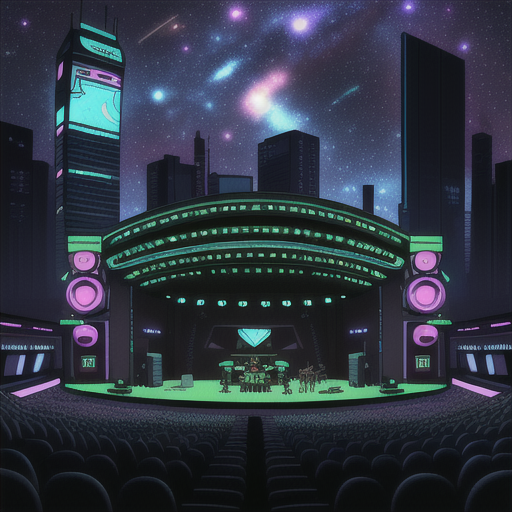
Generation parameters embedded in this image by AUTOMATIC1111 Stable Diffusion web UI or a fork of it (Forge, ...) (PNG 'parameters' text chunk):
Concert Hall outdoors stars and galaxies in Cyberpunk Heaven in the style of Jet Set Radio Future
Steps: 20, Sampler: Euler a, CFG scale: 7, Seed: 3199154580, Size: 515x512, Model hash: 44ba85a850, Model: animeTWO, Style Selector Enabled: True, Style Selector Randomize: False, Style Selector Style: base, Version: v1.6.0-295-g9c1c0da0